The GitHub repository cheikhahmedtidiane/atelier_prepa_donnees_images contains a labelled image folder "data" with 6 categories: cardboard, glass, metal, paper, plastic, trash. Examples follow, each with its label.

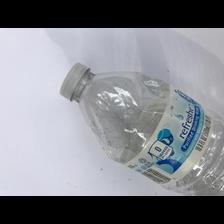
Label: plastic

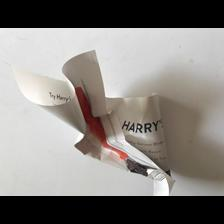
Label: paper

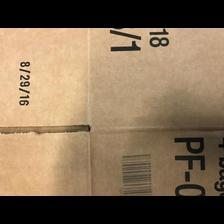
Label: cardboard

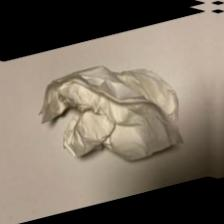
Label: trash

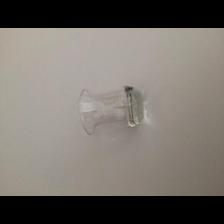
Label: glass

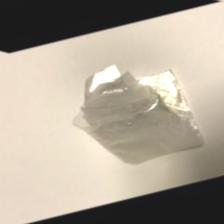
Label: trash
